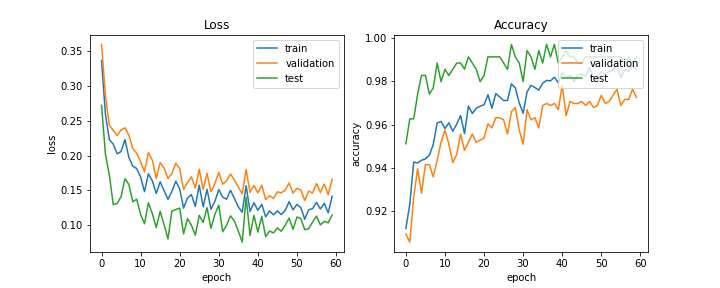

Values plotted in this chart, from the file beside it:
train_acc, train_loss, val_acc, val_loss, test_acc, test_loss, lr
0.9119, 0.3368, 0.9093, 0.36, 0.9511, 0.2724, 0.0005
0.9231, 0.2594, 0.9056, 0.2868, 0.9626, 0.2021, 0.0005
0.9427, 0.2229, 0.9263, 0.2438, 0.9626, 0.172, 0.0005
0.9422, 0.2165, 0.9396, 0.2363, 0.9741, 0.1295, 0.0005
0.9435, 0.2025, 0.9282, 0.2286, 0.9828, 0.1311, 0.0005
0.9441, 0.2058, 0.9415, 0.2371, 0.9828, 0.141, 0.0005
0.9458, 0.2231, 0.9415, 0.2401, 0.9741, 0.1667, 0.0005
0.9507, 0.1973, 0.9358, 0.2293, 0.977, 0.1585, 0.0005
0.9607, 0.1848, 0.9433, 0.2103, 0.9885, 0.1336, 0.0005
0.9615, 0.1813, 0.9518, 0.2031, 0.9799, 0.1372, 0.0005
0.9582, 0.1693, 0.9575, 0.1913, 0.9856, 0.115, 0.0005
0.9608, 0.148, 0.9509, 0.1766, 0.9828, 0.1019, 0.0005
0.9569, 0.1738, 0.9424, 0.2044, 0.9856, 0.1321, 0.0005
0.9602, 0.1636, 0.9462, 0.1933, 0.9885, 0.1162, 0.0005
0.9642, 0.1454, 0.9556, 0.167, 0.9885, 0.09642, 0.0005
0.9558, 0.1622, 0.9481, 0.1901, 0.9856, 0.1197, 0.0005
0.9686, 0.1496, 0.9518, 0.1821, 0.9914, 0.1005, 0.00025
0.9651, 0.137, 0.9556, 0.1671, 0.9885, 0.08001, 0.00025
0.9675, 0.1484, 0.9518, 0.1739, 0.9856, 0.1201, 0.00025
0.9685, 0.1631, 0.9528, 0.1891, 0.9799, 0.1222, 0.00025
0.9692, 0.1519, 0.9537, 0.1811, 0.9828, 0.1244, 0.00025
0.9739, 0.1243, 0.9603, 0.1512, 0.9914, 0.08727, 0.00025
0.9675, 0.139, 0.9585, 0.1612, 0.9914, 0.1093, 0.00025
0.9744, 0.1437, 0.9632, 0.1694, 0.9914, 0.09969, 0.00025
0.9728, 0.1267, 0.9632, 0.1531, 0.9914, 0.08546, 0.00025
0.9711, 0.1574, 0.9622, 0.1804, 0.9885, 0.114, 0.00025
0.9712, 0.1262, 0.9556, 0.1512, 0.9856, 0.1036, 0.00025
0.9789, 0.1514, 0.966, 0.1743, 0.9971, 0.1249, 0.00025
0.977, 0.1228, 0.9679, 0.1478, 0.9914, 0.09523, 0.00025
0.9701, 0.1341, 0.9575, 0.1596, 0.9885, 0.1154, 0.00025
0.9652, 0.151, 0.9509, 0.1757, 0.9799, 0.1285, 0.00025
0.9751, 0.1402, 0.9669, 0.1588, 0.9943, 0.09035, 0.00025
0.9782, 0.1371, 0.9622, 0.1637, 0.9914, 0.09978, 0.00025
0.9772, 0.15, 0.9632, 0.1736, 0.9856, 0.1132, 0.00025
0.976, 0.1384, 0.9585, 0.1647, 0.9943, 0.1057, 0.000125
0.9792, 0.1261, 0.9688, 0.1547, 0.9885, 0.09131, 0.000125
0.9805, 0.1184, 0.9698, 0.1449, 0.9971, 0.0754, 0.000125
0.9803, 0.1567, 0.9688, 0.1801, 0.9914, 0.14, 0.000125
0.9819, 0.1195, 0.9698, 0.147, 0.9971, 0.08502, 0.000125
0.9793, 0.1322, 0.9669, 0.157, 0.9885, 0.1139, 0.000125
0.984, 0.1212, 0.9783, 0.1462, 0.9914, 0.08989, 0.000125
0.9816, 0.1298, 0.9641, 0.1574, 0.9943, 0.1124, 0.000125
0.9828, 0.1118, 0.9707, 0.1367, 0.9914, 0.0832, 0.000125
0.98, 0.1202, 0.9698, 0.1424, 0.9914, 0.0913, 0.000125
0.983, 0.1147, 0.9698, 0.1383, 0.9885, 0.08863, 0.000125
0.9833, 0.1204, 0.9707, 0.1479, 0.9885, 0.09583, 0.000125
0.9824, 0.115, 0.9688, 0.1463, 0.9914, 0.09102, 6.25e-05
0.9863, 0.121, 0.9707, 0.1504, 0.9914, 0.09979, 6.25e-05
0.9819, 0.1336, 0.9679, 0.1606, 0.9914, 0.1099, 6.25e-05
0.9807, 0.1218, 0.9688, 0.1459, 0.9914, 0.09365, 6.25e-05
0.9845, 0.1297, 0.9736, 0.1529, 0.9914, 0.1115, 6.25e-05
0.9832, 0.1252, 0.9698, 0.1503, 0.9914, 0.1093, 6.25e-05
0.9846, 0.1082, 0.9707, 0.1353, 0.9914, 0.09333, 5e-05
0.9855, 0.1219, 0.9736, 0.1489, 0.9914, 0.09459, 5e-05
0.9874, 0.1237, 0.9764, 0.1461, 0.9914, 0.1044, 5e-05
0.9817, 0.1327, 0.9688, 0.1599, 0.9914, 0.1128, 5e-05
0.9854, 0.1231, 0.9717, 0.1469, 0.9885, 0.1001, 5e-05
0.9847, 0.1314, 0.9717, 0.159, 0.9914, 0.1053, 5e-05
0.9874, 0.1175, 0.9764, 0.1436, 0.9885, 0.1033, 5e-05
0.9854, 0.1414, 0.9726, 0.1659, 0.9914, 0.1142, 5e-05
